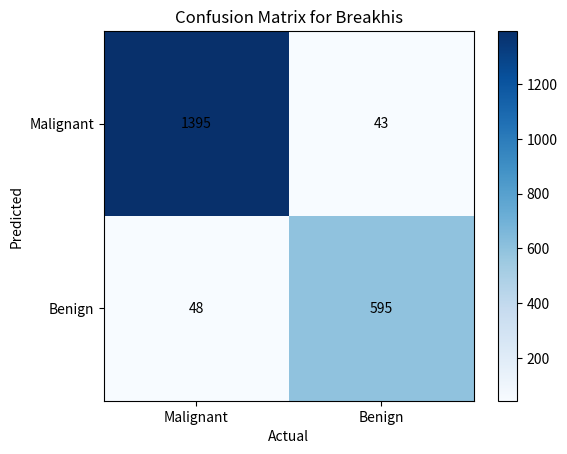

Here is the Python script that generated this plot:
import matplotlib.pyplot as plt
import numpy as np

# Function to draw confusion matrix
def plot_confusion_matrix(tp, tn, fp, fn):
    matrix_data = np.array([[tp, fp], [fn, tn]])

    plt.imshow(matrix_data, cmap='Blues', interpolation='nearest')
    plt.title('Confusion Matrix for Breakhis')
    plt.colorbar()

    # Add labels
    plt.xticks([0, 1], ['Malignant', 'Benign'])
    plt.yticks([0, 1], ['Malignant', 'Benign'])

    # Add counts to each cell
    for i in range(2):
        for j in range(2):
            plt.text(j, i, str(matrix_data[i, j]), ha='center', va='center', color='black')

    plt.xlabel('Actual')
    plt.ylabel('Predicted')
    plt.show()

# Example counts (replace with your actual values)
tp = 1395
tn = 595
fp = 43
fn = 48


# Plot confusion matrix
plot_confusion_matrix(tp, tn, fp, fn)
